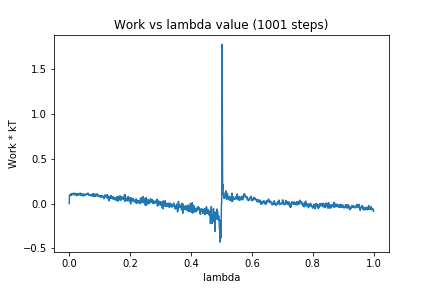

Source data for this figure (header and first rows):
0, 0.0
1, 0.09237
2, 0.0935
3, 0.09818
4, 0.09445
5, 0.1034
6, 0.08878
7, 0.1081
8, 0.105
9, 0.1109
10, 0.1002
11, 0.1033
12, 0.1046
13, 0.1029
14, 0.09881
15, 0.1173
16, 0.1122
17, 0.1008
18, 0.1008
19, 0.09387
20, 0.107
21, 0.1126
22, 0.1046
23, 0.1092
24, 0.09968
25, 0.08542
26, 0.1095
27, 0.103
28, 0.1112
29, 0.1071
30, 0.09723
31, 0.1053
32, 0.09813
33, 0.1022
34, 0.1028
35, 0.1139
36, 0.09227
37, 0.1139
38, 0.1013
39, 0.09095
40, 0.1071
41, 0.1014
42, 0.09836
43, 0.08856
44, 0.1052
45, 0.1074
46, 0.08326
47, 0.08765
48, 0.097
49, 0.1046
50, 0.08995
51, 0.09627
52, 0.0893
53, 0.09199
54, 0.09907
55, 0.1034
56, 0.0982
57, 0.1064
58, 0.1107
59, 0.1034
60, 0.1005
... 940 more rows
